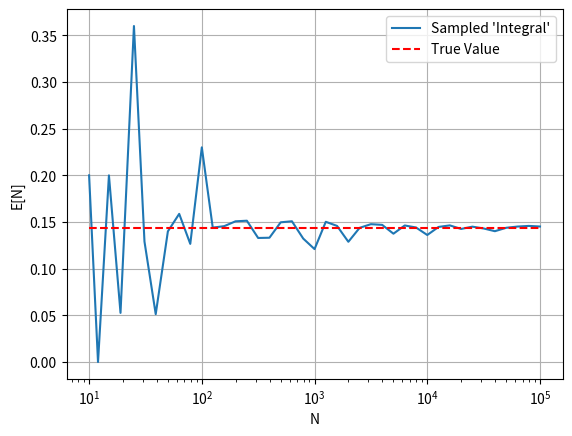

Write Python code to recreate this figure.
import numpy as np
import matplotlib.pyplot as plt
import math

# Problem 3 (b)

def function(pts): # evaluates integral
	func = 1 / ((pts**2) + (1 / pts**4))
	return func

def evalPts(pts): # determine which points are under the integrand f
	# seperate uniformly sampled list into x and y coordinates
	x = pts[:,0]
	y = pts[:,1]

	outputs = function(x) # evaluate f(x)

	result = y <= outputs # number of True indicates how many random points
	# are below f(x)

	return result

# Define given range of exponents and declare lists
X = np.arange(1,5.1,0.1)
samples = []
vals = []

for n in X:
 N = math.floor(10**n) # compute given expression
 pts = np.random.uniform(0,1, (N,2)) # sample N points
 inIntegral = evalPts(pts) # get boolean list were True indicates points is under f
 fraction = (sum(inIntegral) / N).item() # compute fraction

 # record results
 vals.append(fraction)
 samples.append(N)


# numerically compute integral
dx = 0.1
d = np.arange(0,1+dx,dx)
numInt = np.trapezoid(function(d),dx=dx)

plt.plot(samples, vals, label="Sampled 'Integral'")
plt.hlines(numInt, xmin=samples[0], xmax=samples[-1], color='red',linestyles='--',label="True Value")
plt.xscale('log')
plt.xlabel('N')
plt.ylabel('E[N]')
plt.grid()

plt.legend()
plt.show()